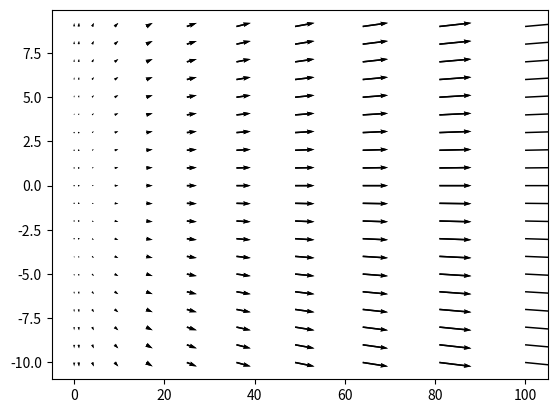

Reproduce this figure in Python.
import matplotlib.pyplot as plt
import numpy as np

X = np.arange(-10, 10, 1)**2
Y = np.arange(-10, 10, 1)
U, V = np.meshgrid(X, Y)

fig, ax = plt.subplots()
q = ax.quiver(X, Y, U, V)
ax.quiverkey(q, X=0.3, Y=1.1, U=10,
             label='Quiver key, length = 10', labelpos='E')

plt.show()
